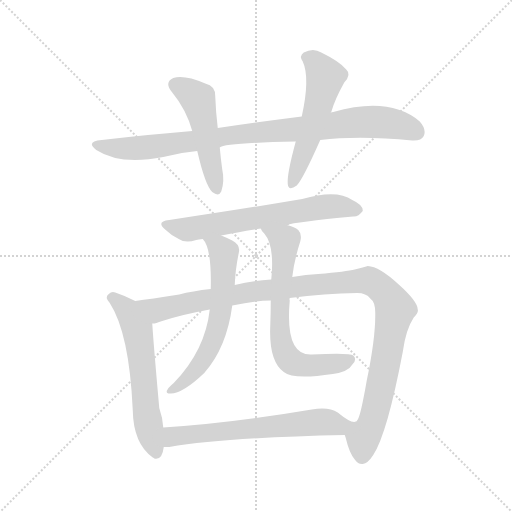
t = 0.00 s
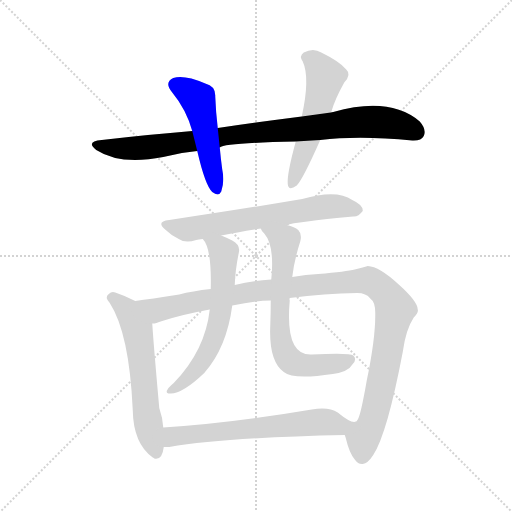
t = 1.53 s
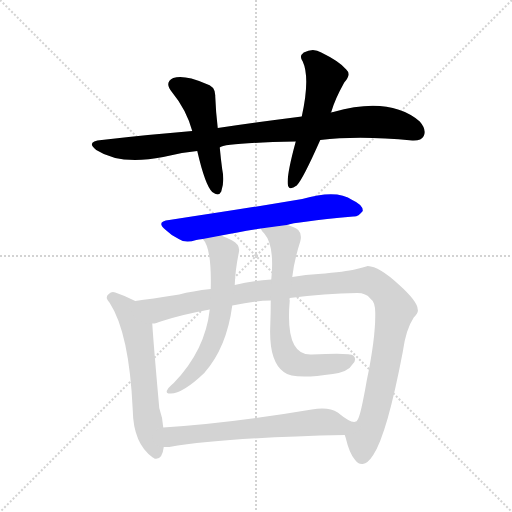
t = 3.07 s
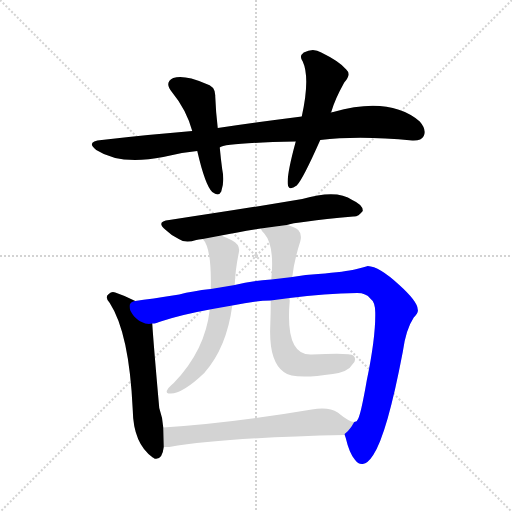
t = 4.60 s
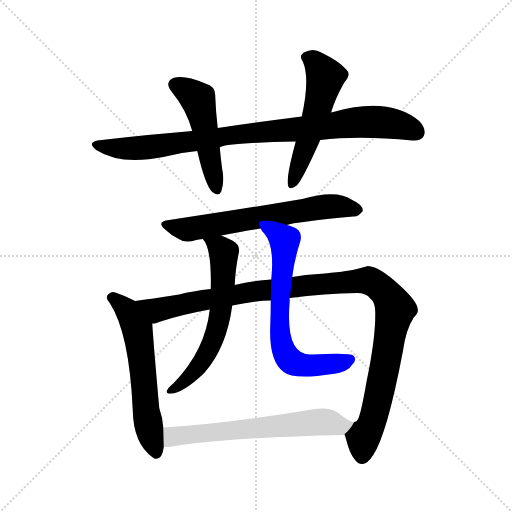
t = 6.14 s
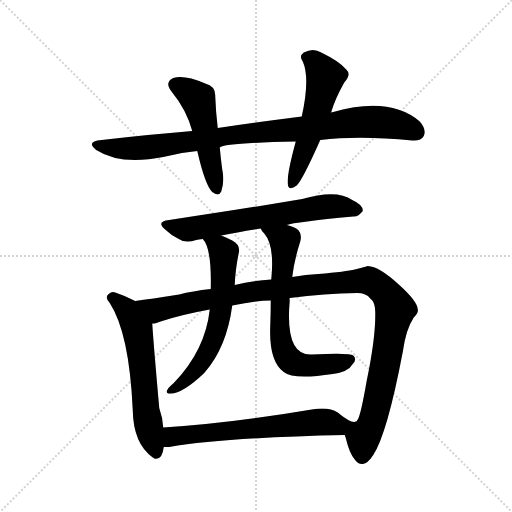
t = 7.67 s

The animated SVG that drew these frames (rendered in a browser with its animation timeline set to each time). Animation: 9 CSS @keyframes rules; one cycle of 7.67 s.

<svg version="1.1" viewBox="0 0 1024 1024" xmlns="http://www.w3.org/2000/svg">
  <g stroke="lightgray" stroke-dasharray="1,1" stroke-width="1" transform="scale(4, 4)">
    <line x1="0" y1="0" x2="256" y2="256"></line>
    <line x1="256" y1="0" x2="0" y2="256"></line>
    <line x1="128" y1="0" x2="128" y2="256"></line>
    <line x1="0" y1="128" x2="256" y2="128"></line>
  </g>
<g transform="scale(1, -1) translate(0, -900)">
   <style type="text/css">
    @keyframes keyframes0 {
      from {
       stroke: blue;
       stroke-dashoffset: 901;
       stroke-width: 128;
       }
       75% {
       animation-timing-function: step-end;
       stroke: blue;
       stroke-dashoffset: 0;
       stroke-width: 128;
       }
       to {
       stroke: black;
       stroke-width: 1024;
       }
       }
       #make-me-a-hanzi-animation-0 {
         animation: keyframes0 0.983236s both;
         animation-delay: 0.000000s;
         animation-timing-function: linear;
       }
    @keyframes keyframes1 {
      from {
       stroke: blue;
       stroke-dashoffset: 491;
       stroke-width: 128;
       }
       62% {
       animation-timing-function: step-end;
       stroke: blue;
       stroke-dashoffset: 0;
       stroke-width: 128;
       }
       to {
       stroke: black;
       stroke-width: 1024;
       }
       }
       #make-me-a-hanzi-animation-1 {
         animation: keyframes1 0.649577s both;
         animation-delay: 0.983236s;
         animation-timing-function: linear;
       }
    @keyframes keyframes2 {
      from {
       stroke: blue;
       stroke-dashoffset: 535;
       stroke-width: 128;
       }
       64% {
       animation-timing-function: step-end;
       stroke: blue;
       stroke-dashoffset: 0;
       stroke-width: 128;
       }
       to {
       stroke: black;
       stroke-width: 1024;
       }
       }
       #make-me-a-hanzi-animation-2 {
         animation: keyframes2 0.685384s both;
         animation-delay: 1.632812s;
         animation-timing-function: linear;
       }
    @keyframes keyframes3 {
      from {
       stroke: blue;
       stroke-dashoffset: 643;
       stroke-width: 128;
       }
       68% {
       animation-timing-function: step-end;
       stroke: blue;
       stroke-dashoffset: 0;
       stroke-width: 128;
       }
       to {
       stroke: black;
       stroke-width: 1024;
       }
       }
       #make-me-a-hanzi-animation-3 {
         animation: keyframes3 0.773275s both;
         animation-delay: 2.318197s;
         animation-timing-function: linear;
       }
    @keyframes keyframes4 {
      from {
       stroke: blue;
       stroke-dashoffset: 590;
       stroke-width: 128;
       }
       66% {
       animation-timing-function: step-end;
       stroke: blue;
       stroke-dashoffset: 0;
       stroke-width: 128;
       }
       to {
       stroke: black;
       stroke-width: 1024;
       }
       }
       #make-me-a-hanzi-animation-4 {
         animation: keyframes4 0.730143s both;
         animation-delay: 3.091471s;
         animation-timing-function: linear;
       }
    @keyframes keyframes5 {
      from {
       stroke: blue;
       stroke-dashoffset: 1107;
       stroke-width: 128;
       }
       78% {
       animation-timing-function: step-end;
       stroke: blue;
       stroke-dashoffset: 0;
       stroke-width: 128;
       }
       to {
       stroke: black;
       stroke-width: 1024;
       }
       }
       #make-me-a-hanzi-animation-5 {
         animation: keyframes5 1.150879s both;
         animation-delay: 3.821615s;
         animation-timing-function: linear;
       }
    @keyframes keyframes6 {
      from {
       stroke: blue;
       stroke-dashoffset: 615;
       stroke-width: 128;
       }
       67% {
       animation-timing-function: step-end;
       stroke: blue;
       stroke-dashoffset: 0;
       stroke-width: 128;
       }
       to {
       stroke: black;
       stroke-width: 1024;
       }
       }
       #make-me-a-hanzi-animation-6 {
         animation: keyframes6 0.750488s both;
         animation-delay: 4.972493s;
         animation-timing-function: linear;
       }
    @keyframes keyframes7 {
      from {
       stroke: blue;
       stroke-dashoffset: 670;
       stroke-width: 128;
       }
       69% {
       animation-timing-function: step-end;
       stroke: blue;
       stroke-dashoffset: 0;
       stroke-width: 128;
       }
       to {
       stroke: black;
       stroke-width: 1024;
       }
       }
       #make-me-a-hanzi-animation-7 {
         animation: keyframes7 0.795247s both;
         animation-delay: 5.722982s;
         animation-timing-function: linear;
       }
    @keyframes keyframes8 {
      from {
       stroke: blue;
       stroke-dashoffset: 635;
       stroke-width: 128;
       }
       67% {
       animation-timing-function: step-end;
       stroke: blue;
       stroke-dashoffset: 0;
       stroke-width: 128;
       }
       to {
       stroke: black;
       stroke-width: 1024;
       }
       }
       #make-me-a-hanzi-animation-8 {
         animation: keyframes8 0.766764s both;
         animation-delay: 6.518229s;
         animation-timing-function: linear;
       }
</style>
<path d="M 640.5 620.0 Q 718.5 629.0 824.5 619.0 Q 842.5 618.0 847.5 628.0 Q 853.5 641.0 839.5 657.0 Q 779.5 708.0 666.5 676.0 Q 663.5 676.0 661.5 675.0 L 603.5 667.0 Q 524.5 657.0 435.5 644.0 L 384.5 638.0 Q 297.5 631.0 203.5 620.0 Q 170.5 617.0 192.5 600.0 Q 240.5 569.0 326.5 586.0 Q 359.5 595.0 394.5 598.0 L 439.5 605.0 Q 448.5 614.0 591.5 617.0 L 640.5 620.0 Z" fill="lightgray"></path> 
<path d="M 435.5 644.0 Q 431.5 678.0 430.5 707.0 Q 431.5 728.0 410.5 733.0 Q 368.5 751.0 346.5 744.0 Q 327.5 735.0 344.5 715.0 Q 372.5 681.0 384.5 638.0 L 394.5 598.0 Q 410.5 529.0 424.5 516.0 Q 437.5 506.0 442.5 517.0 Q 449.5 538.0 444.5 561.0 Q 441.5 583.0 439.5 605.0 L 435.5 644.0 Z" fill="lightgray"></path> 
<path d="M 661.5 675.0 Q 661.5 676.0 662.5 676.0 Q 669.5 701.0 688.5 735.0 Q 703.5 751.0 692.5 761.0 Q 679.5 777.0 642.5 795.0 Q 626.5 805.0 607.5 795.0 Q 597.5 788.0 605.5 777.0 Q 620.5 744.0 603.5 667.0 L 591.5 617.0 Q 573.5 551.0 575.5 532.0 Q 576.5 517.0 593.5 529.0 Q 605.5 541.0 640.5 620.0 L 661.5 675.0 Z" fill="lightgray"></path> 
<path d="M 573.5 450.0 Q 589.5 456.0 706.5 467.0 Q 716.5 466.0 725.5 478.0 Q 726.5 490.0 704.5 500.0 Q 673.5 522.0 604.5 502.0 Q 492.5 483.0 338.5 460.0 Q 310.5 457.0 331.5 440.0 Q 341.5 430.0 357.5 422.0 Q 370.5 413.0 392.5 420.0 Q 396.5 421.0 405.5 422.0 L 442.5 429.0 Q 476.5 436.0 521.5 443.0 L 573.5 450.0 Z" fill="lightgray"></path> 
<path d="M 270.5 298.0 Q 251.5 308.0 230.5 315.0 Q 223.5 318.0 217.5 312.0 Q 208.5 306.0 219.5 294.0 Q 258.5 234.0 265.5 80.0 Q 266.5 13.0 305.5 -15.0 Q 306.5 -15.0 308.5 -17.0 Q 324.5 -21.0 327.5 6.0 L 326.5 45.0 Q 325.5 64.0 318.5 84.0 Q 306.5 219.0 304.5 253.0 C 302.5 282.0 297.5 285.0 270.5 298.0 Z" fill="lightgray"></path> 
<path d="M 689.5 30.0 Q 690.5 27.0 691.5 24.0 Q 698.5 -6.0 709.5 -19.0 Q 716.5 -29.0 725.5 -28.0 Q 735.5 -27.0 746.5 -10.0 Q 774.5 33.0 805.5 196.0 Q 811.5 241.0 827.5 265.0 Q 837.5 275.0 835.5 281.0 Q 835.5 297.0 797.5 331.0 Q 758.5 367.0 735.5 368.0 Q 731.5 367.0 709.5 361.0 Q 693.5 357.0 636.5 352.0 Q 612.5 351.0 584.5 346.0 L 542.5 341.0 Q 502.5 338.0 469.5 330.0 L 421.5 322.0 Q 384.5 318.0 358.5 311.0 Q 300.5 302.0 270.5 298.0 C 240.5 294.0 275.5 245.0 304.5 253.0 Q 308.5 252.0 324.5 258.0 Q 364.5 271.0 419.5 281.0 L 464.5 289.0 Q 509.5 299.0 541.5 299.0 L 579.5 304.0 Q 649.5 313.0 714.5 314.0 Q 732.5 314.0 740.5 303.0 Q 750.5 296.0 750.5 275.0 Q 751.5 226.0 733.5 139.0 Q 721.5 70.0 715.5 61.0 Q 714.5 57.0 708.5 56.0 C 693.5 30.0 688.5 35.0 689.5 30.0 Z" fill="lightgray"></path> 
<path d="M 405.5 422.0 Q 423.5 404.0 421.5 322.0 L 419.5 281.0 Q 410.5 199.0 347.5 134.0 Q 335.5 124.0 333.5 118.0 Q 332.5 112.0 341.5 113.0 Q 365.5 113.0 408.5 154.0 Q 453.5 205.0 464.5 289.0 L 469.5 330.0 Q 470.5 360.0 477.5 394.0 Q 481.5 410.0 464.5 419.0 Q 452.5 425.0 442.5 429.0 C 414.5 441.0 388.5 447.0 405.5 422.0 Z" fill="lightgray"></path> 
<path d="M 584.5 346.0 Q 588.5 380.0 600.5 417.0 Q 604.5 432.0 596.5 440.0 Q 589.5 446.0 573.5 450.0 C 544.5 459.0 504.5 467.0 521.5 443.0 Q 522.5 439.0 528.5 433.0 Q 549.5 409.0 542.5 341.0 L 541.5 299.0 Q 541.5 275.0 540.5 248.0 Q 537.5 178.0 567.5 156.0 Q 586.5 140.0 665.5 152.0 Q 696.5 156.0 705.5 172.0 Q 714.5 182.0 706.5 189.0 Q 700.5 195.0 623.5 191.0 Q 569.5 188.0 579.5 299.0 Q 578.5 302.0 579.5 304.0 L 584.5 346.0 Z" fill="lightgray"></path> 
<path d="M 327.5 6.0 Q 331.5 6.0 338.5 6.0 Q 450.5 25.0 689.5 30.0 C 719.5 31.0 736.5 46.0 708.5 56.0 Q 698.5 56.0 675.5 75.0 Q 657.5 87.0 623.5 81.0 Q 457.5 53.0 326.5 45.0 C 296.5 43.0 297.5 5.0 327.5 6.0 Z" fill="lightgray"></path> 
      <clipPath id="make-me-a-hanzi-clip-0">
      <path d="M 640.5 620.0 Q 718.5 629.0 824.5 619.0 Q 842.5 618.0 847.5 628.0 Q 853.5 641.0 839.5 657.0 Q 779.5 708.0 666.5 676.0 Q 663.5 676.0 661.5 675.0 L 603.5 667.0 Q 524.5 657.0 435.5 644.0 L 384.5 638.0 Q 297.5 631.0 203.5 620.0 Q 170.5 617.0 192.5 600.0 Q 240.5 569.0 326.5 586.0 Q 359.5 595.0 394.5 598.0 L 439.5 605.0 Q 448.5 614.0 591.5 617.0 L 640.5 620.0 Z" fill="lightgray"></path>
      </clipPath>
      <path clip-path="url(#make-me-a-hanzi-clip-0)" d="M 195.5 611.0 L 239.5 603.0 L 296.5 605.0 L 477.5 632.0 L 733.5 656.0 L 797.5 650.0 L 833.5 636.0 " fill="none" id="make-me-a-hanzi-animation-0" stroke-dasharray="773 1546" stroke-linecap="round"></path>

      <clipPath id="make-me-a-hanzi-clip-1">
      <path d="M 435.5 644.0 Q 431.5 678.0 430.5 707.0 Q 431.5 728.0 410.5 733.0 Q 368.5 751.0 346.5 744.0 Q 327.5 735.0 344.5 715.0 Q 372.5 681.0 384.5 638.0 L 394.5 598.0 Q 410.5 529.0 424.5 516.0 Q 437.5 506.0 442.5 517.0 Q 449.5 538.0 444.5 561.0 Q 441.5 583.0 439.5 605.0 L 435.5 644.0 Z" fill="lightgray"></path>
      </clipPath>
      <path clip-path="url(#make-me-a-hanzi-clip-1)" d="M 352.5 729.0 L 397.5 698.0 L 433.5 521.0 " fill="none" id="make-me-a-hanzi-animation-1" stroke-dasharray="363 726" stroke-linecap="round"></path>

      <clipPath id="make-me-a-hanzi-clip-2">
      <path d="M 661.5 675.0 Q 661.5 676.0 662.5 676.0 Q 669.5 701.0 688.5 735.0 Q 703.5 751.0 692.5 761.0 Q 679.5 777.0 642.5 795.0 Q 626.5 805.0 607.5 795.0 Q 597.5 788.0 605.5 777.0 Q 620.5 744.0 603.5 667.0 L 591.5 617.0 Q 573.5 551.0 575.5 532.0 Q 576.5 517.0 593.5 529.0 Q 605.5 541.0 640.5 620.0 L 661.5 675.0 Z" fill="lightgray"></path>
      </clipPath>
      <path clip-path="url(#make-me-a-hanzi-clip-2)" d="M 613.5 785.0 L 628.5 777.0 L 650.5 746.0 L 621.5 635.0 L 584.5 532.0 " fill="none" id="make-me-a-hanzi-animation-2" stroke-dasharray="407 814" stroke-linecap="round"></path>

      <clipPath id="make-me-a-hanzi-clip-3">
      <path d="M 573.5 450.0 Q 589.5 456.0 706.5 467.0 Q 716.5 466.0 725.5 478.0 Q 726.5 490.0 704.5 500.0 Q 673.5 522.0 604.5 502.0 Q 492.5 483.0 338.5 460.0 Q 310.5 457.0 331.5 440.0 Q 341.5 430.0 357.5 422.0 Q 370.5 413.0 392.5 420.0 Q 396.5 421.0 405.5 422.0 L 442.5 429.0 Q 476.5 436.0 521.5 443.0 L 573.5 450.0 Z" fill="lightgray"></path>
      </clipPath>
      <path clip-path="url(#make-me-a-hanzi-clip-3)" d="M 333.5 451.0 L 374.5 441.0 L 636.5 485.0 L 682.5 487.0 L 714.5 480.0 " fill="none" id="make-me-a-hanzi-animation-3" stroke-dasharray="515 1030" stroke-linecap="round"></path>

      <clipPath id="make-me-a-hanzi-clip-4">
      <path d="M 270.5 298.0 Q 251.5 308.0 230.5 315.0 Q 223.5 318.0 217.5 312.0 Q 208.5 306.0 219.5 294.0 Q 258.5 234.0 265.5 80.0 Q 266.5 13.0 305.5 -15.0 Q 306.5 -15.0 308.5 -17.0 Q 324.5 -21.0 327.5 6.0 L 326.5 45.0 Q 325.5 64.0 318.5 84.0 Q 306.5 219.0 304.5 253.0 C 302.5 282.0 297.5 285.0 270.5 298.0 Z" fill="lightgray"></path>
      </clipPath>
      <path clip-path="url(#make-me-a-hanzi-clip-4)" d="M 224.5 304.0 L 255.5 278.0 L 274.5 239.0 L 295.5 58.0 L 312.5 -8.0 " fill="none" id="make-me-a-hanzi-animation-4" stroke-dasharray="462 924" stroke-linecap="round"></path>

      <clipPath id="make-me-a-hanzi-clip-5">
      <path d="M 689.5 30.0 Q 690.5 27.0 691.5 24.0 Q 698.5 -6.0 709.5 -19.0 Q 716.5 -29.0 725.5 -28.0 Q 735.5 -27.0 746.5 -10.0 Q 774.5 33.0 805.5 196.0 Q 811.5 241.0 827.5 265.0 Q 837.5 275.0 835.5 281.0 Q 835.5 297.0 797.5 331.0 Q 758.5 367.0 735.5 368.0 Q 731.5 367.0 709.5 361.0 Q 693.5 357.0 636.5 352.0 Q 612.5 351.0 584.5 346.0 L 542.5 341.0 Q 502.5 338.0 469.5 330.0 L 421.5 322.0 Q 384.5 318.0 358.5 311.0 Q 300.5 302.0 270.5 298.0 C 240.5 294.0 275.5 245.0 304.5 253.0 Q 308.5 252.0 324.5 258.0 Q 364.5 271.0 419.5 281.0 L 464.5 289.0 Q 509.5 299.0 541.5 299.0 L 579.5 304.0 Q 649.5 313.0 714.5 314.0 Q 732.5 314.0 740.5 303.0 Q 750.5 296.0 750.5 275.0 Q 751.5 226.0 733.5 139.0 Q 721.5 70.0 715.5 61.0 Q 714.5 57.0 708.5 56.0 C 693.5 30.0 688.5 35.0 689.5 30.0 Z" fill="lightgray"></path>
      </clipPath>
      <path clip-path="url(#make-me-a-hanzi-clip-5)" d="M 276.5 294.0 L 314.5 280.0 L 521.5 319.0 L 668.5 335.0 L 736.5 339.0 L 748.5 334.0 L 770.5 315.0 L 790.5 279.0 L 750.5 78.0 L 725.5 23.0 L 724.5 -12.0 " fill="none" id="make-me-a-hanzi-animation-5" stroke-dasharray="979 1958" stroke-linecap="round"></path>

      <clipPath id="make-me-a-hanzi-clip-6">
      <path d="M 405.5 422.0 Q 423.5 404.0 421.5 322.0 L 419.5 281.0 Q 410.5 199.0 347.5 134.0 Q 335.5 124.0 333.5 118.0 Q 332.5 112.0 341.5 113.0 Q 365.5 113.0 408.5 154.0 Q 453.5 205.0 464.5 289.0 L 469.5 330.0 Q 470.5 360.0 477.5 394.0 Q 481.5 410.0 464.5 419.0 Q 452.5 425.0 442.5 429.0 C 414.5 441.0 388.5 447.0 405.5 422.0 Z" fill="lightgray"></path>
      </clipPath>
      <path clip-path="url(#make-me-a-hanzi-clip-6)" d="M 411.5 422.0 L 439.5 404.0 L 447.5 392.0 L 436.5 254.0 L 419.5 203.0 L 390.5 157.0 L 354.5 125.0 L 339.5 119.0 " fill="none" id="make-me-a-hanzi-animation-6" stroke-dasharray="487 974" stroke-linecap="round"></path>

      <clipPath id="make-me-a-hanzi-clip-7">
      <path d="M 584.5 346.0 Q 588.5 380.0 600.5 417.0 Q 604.5 432.0 596.5 440.0 Q 589.5 446.0 573.5 450.0 C 544.5 459.0 504.5 467.0 521.5 443.0 Q 522.5 439.0 528.5 433.0 Q 549.5 409.0 542.5 341.0 L 541.5 299.0 Q 541.5 275.0 540.5 248.0 Q 537.5 178.0 567.5 156.0 Q 586.5 140.0 665.5 152.0 Q 696.5 156.0 705.5 172.0 Q 714.5 182.0 706.5 189.0 Q 700.5 195.0 623.5 191.0 Q 569.5 188.0 579.5 299.0 Q 578.5 302.0 579.5 304.0 L 584.5 346.0 Z" fill="lightgray"></path>
      </clipPath>
      <path clip-path="url(#make-me-a-hanzi-clip-7)" d="M 528.5 440.0 L 569.5 418.0 L 559.5 237.0 L 570.5 192.0 L 580.5 179.0 L 602.5 170.0 L 670.5 172.0 L 700.5 182.0 " fill="none" id="make-me-a-hanzi-animation-7" stroke-dasharray="542 1084" stroke-linecap="round"></path>

      <clipPath id="make-me-a-hanzi-clip-8">
      <path d="M 327.5 6.0 Q 331.5 6.0 338.5 6.0 Q 450.5 25.0 689.5 30.0 C 719.5 31.0 736.5 46.0 708.5 56.0 Q 698.5 56.0 675.5 75.0 Q 657.5 87.0 623.5 81.0 Q 457.5 53.0 326.5 45.0 C 296.5 43.0 297.5 5.0 327.5 6.0 Z" fill="lightgray"></path>
      </clipPath>
      <path clip-path="url(#make-me-a-hanzi-clip-8)" d="M 333.5 13.0 L 348.5 28.0 L 392.5 33.0 L 645.5 56.0 L 677.5 48.0 L 703.5 53.0 " fill="none" id="make-me-a-hanzi-animation-8" stroke-dasharray="507 1014" stroke-linecap="round"></path>

</g>
</svg>
